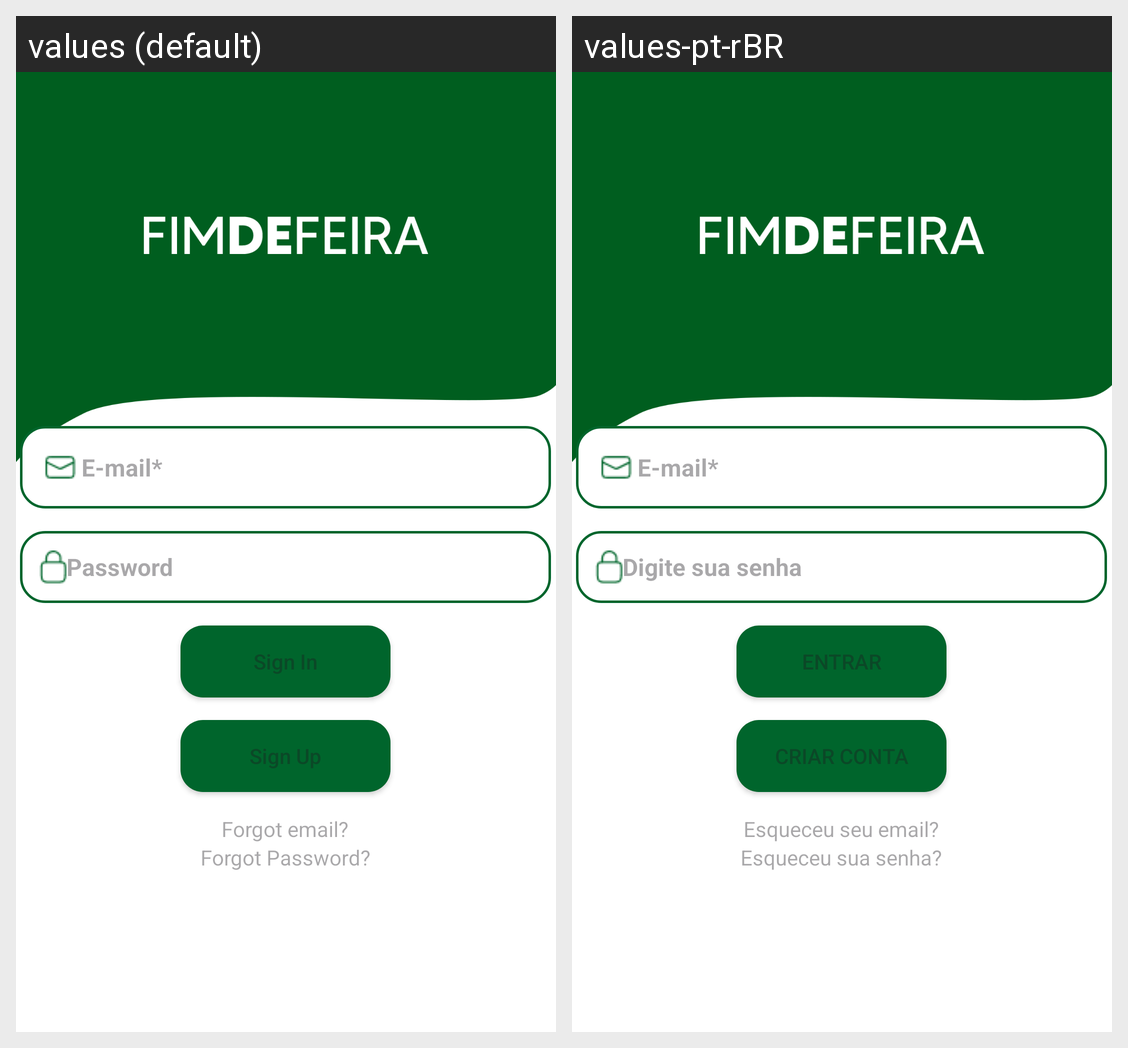

The Android screen above is rendered under two locales of the same app. Produce the string resources it draws, with the default and per-locale values.
Android screen res/layout/activity_login.xml rendered under 2 locales, left to right: values (default), values-pt-rBR. Device: Nexus 5 (rendered at 1080×1920; each locale shown at half size, 540×960, under a caption strip naming it); theme Theme.Fim_de_feira.
Strings drawn on this screen, with the default value and each locale's value (text and hints the layout hard-codes, and strings that could not be matched under every locale, appear in the picture but are not listed):

email
  values: E-mail*
  values-pt-rBR: E-mail*

password
  values: Password
  values-pt-rBR: Digite sua senha

signIn
  values: Sign In
  values-pt-rBR: ENTRAR

signUp
  values: Sign Up
  values-pt-rBR: CRIAR CONTA

forgotEmail
  values: Forgot email?
  values-pt-rBR: Esqueceu seu email?

forgotPassword
  values: Forgot Password?
  values-pt-rBR: Esqueceu sua senha?
